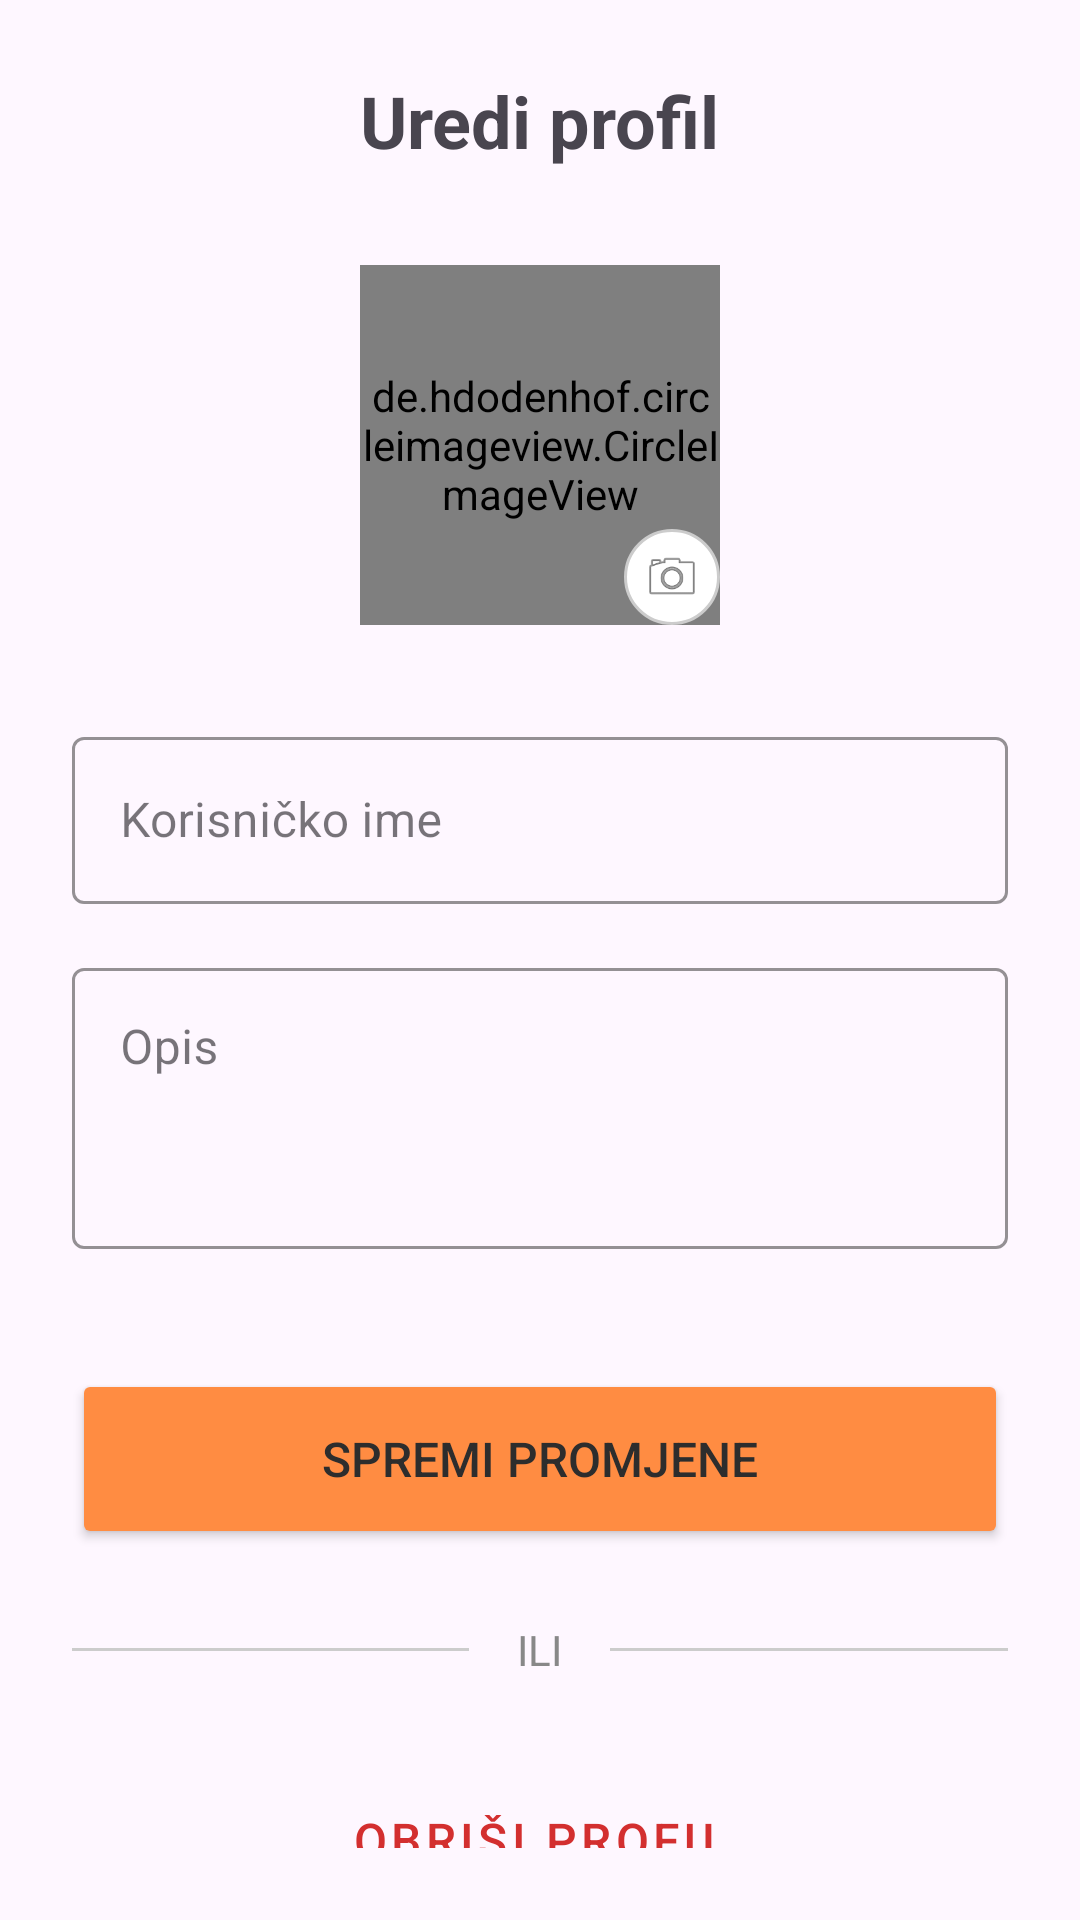

This screen was rendered from an Android layout file. Write that file and the resources it references.
<!-- AndroidManifest.xml: application theme Theme.HabitTracker -->
<!-- res/layout/activity_edit_profile.xml -->
<?xml version="1.0" encoding="utf-8"?>
<LinearLayout xmlns:android="http://schemas.android.com/apk/res/android"
    android:layout_width="match_parent"
    android:layout_height="match_parent"
    xmlns:app="http://schemas.android.com/apk/res-auto"
    android:orientation="vertical"
    android:padding="24dp"
    android:gravity="center_horizontal">

    <TextView
        android:layout_width="wrap_content"
        android:layout_height="wrap_content"
        android:text="Uredi profil"
        android:textSize="24sp"
        android:textStyle="bold"
        android:layout_marginBottom="32dp"/>

    <RelativeLayout
        android:layout_width="wrap_content"
        android:layout_height="wrap_content"
        android:layout_marginBottom="32dp">

    <de.hdodenhof.circleimageview.CircleImageView
        android:id="@+id/imgEditAvatar"
        android:layout_width="120dp"
        android:layout_height="120dp"
        android:src="@drawable/ic_default_profile"
        app:civ_border_width="2dp"
        app:civ_border_color="@color/blue"/>


    <ImageView
        android:layout_width="32dp"
        android:layout_height="32dp"
        android:src="@android:drawable/ic_menu_camera"
        android:background="@drawable/circle_background"
        android:padding="6dp"
        android:layout_alignBottom="@id/imgEditAvatar"
        android:layout_alignEnd="@id/imgEditAvatar"/>
    </RelativeLayout>
    <com.google.android.material.textfield.TextInputLayout
        android:layout_width="match_parent"
        android:layout_height="wrap_content"
        android:hint="Korisničko ime"
        android:layout_marginBottom="16dp"
        style="@style/Widget.MaterialComponents.TextInputLayout.OutlinedBox"
        app:boxStrokeColor="@color/app_accent"
        app:hintTextColor="@color/app_accent">

        <com.google.android.material.textfield.TextInputEditText
            android:id="@+id/etUsername"
            android:layout_width="match_parent"
            android:layout_height="wrap_content"
            android:inputType="textPersonName"
            android:textColor="@color/black"/>
    </com.google.android.material.textfield.TextInputLayout>


    <com.google.android.material.textfield.TextInputLayout
        android:layout_width="match_parent"
        android:layout_height="wrap_content"
        android:hint="Opis"
        style="@style/Widget.MaterialComponents.TextInputLayout.OutlinedBox"
        app:boxStrokeColor="@color/app_accent"
        app:hintTextColor="@color/app_accent">

        <com.google.android.material.textfield.TextInputEditText
            android:id="@+id/etBio"
            android:layout_width="match_parent"
            android:layout_height="wrap_content"
            android:inputType="textMultiLine"
            android:minLines="3"
            android:gravity="top|start"
            android:textColor="@color/black"/>
    </com.google.android.material.textfield.TextInputLayout>
    <Button
        android:id="@+id/btnSaveProfile"
        android:layout_width="match_parent"
        android:layout_height="60dp"
        android:text="Spremi promjene"
        android:layout_marginTop="40dp"
        android:backgroundTint="@color/app_accent"
        android:textColor="@color/black"
        app:cornerRadius="30dp"
        android:textSize="16sp"/>

    <ProgressBar
        android:id="@+id/progressBar"
        android:layout_width="wrap_content"
        android:layout_height="wrap_content"
        android:layout_marginTop="16dp"
        android:visibility="gone"/>

    <LinearLayout
        android:layout_width="match_parent"
        android:layout_height="wrap_content"
        android:orientation="horizontal"
        android:gravity="center"
        android:layout_marginTop="24dp">

        <View
            android:layout_width="0dp"
            android:layout_height="1dp"
            android:layout_weight="1"
            android:background="#CCCCCC" />

        <TextView
            android:layout_width="wrap_content"
            android:layout_height="wrap_content"
            android:text="ILI"
            android:textColor="#888888"
            android:paddingHorizontal="16dp"
            android:textSize="14sp" />

        <View
            android:layout_width="0dp"
            android:layout_height="1dp"
            android:layout_weight="1"
            android:background="#CCCCCC" />
    </LinearLayout>

    <Button
        android:id="@+id/btnDeleteAccount"
        android:layout_width="match_parent"
        android:layout_height="60dp"
        android:text="Obriši profil"
        android:layout_marginTop="24dp"
        android:backgroundTint="#FFEDED"
        android:textColor="#D32F2F"
        app:cornerRadius="30dp"
        app:strokeColor="#D32F2F"
        app:strokeWidth="1dp"
        style="@style/Widget.MaterialComponents.Button.OutlinedButton"
        android:textSize="16sp"/>

</LinearLayout>
<!-- resources referenced by this layout -->
<resources>
  <color name="app_accent">@color/primary_orange</color>
  <color name="black">#2D2D2D</color>
  <color name="blue">@color/primary_orange</color>
  <!-- drawable circle_background (drawable) -->
  <?xml version="1.0" encoding="utf-8"?>
  <shape xmlns:android="http://schemas.android.com/apk/res/android"
      android:shape="oval">
  
  
      <solid android:color="#FFFFFF" />
  
  
      <stroke
          android:width="1dp"
          android:color="#CCCCCC"/>
  
  </shape>
  <!-- drawable ic_default_profile (drawable) -->
  <vector xmlns:android="http://schemas.android.com/apk/res/android"
      android:width="48dp"
      android:height="48dp"
      android:viewportWidth="24"
      android:viewportHeight="24">
  
  
      <path
          android:fillColor="#D1D5DB"
          android:pathData="M12,2C6.48,2 2,6.48 2,12s4.48,10 10,10 10,-4.48 10,-10S17.52,2 12,2z"/>
  
      <path
          android:fillColor="#FFFFFF"
          android:pathData="M12,6c1.93,0 3.5,1.57 3.5,3.5S13.93,13 12,13s-3.5,-1.57 -3.5,-3.5S10.07,6 12,6zM12,20c-3.03,0 -5.71,-1.38 -7.42,-3.56 0.04,-2.46 4.95,-3.81 7.42,-3.81s7.38,1.35 7.42,3.81C17.71,18.62 15.03,20 12,20z"/>
  </vector>
  <style name="Theme.HabitTracker" parent="Base.Theme.HabitTracker" />
  <color name="primary_orange">#FF8C42</color>
  <style name="Base.Theme.HabitTracker" parent="Theme.Material3.DayNight.NoActionBar">
          
          
          <item name="colorPrimary">@color/primary_orange</item>
          <item name="colorPrimaryVariant">@color/primary_orange</item>
          <item name="colorOnPrimary">@color/black</item>
          <item name="android:statusBarColor">@color/black</item>
  
          <item name="android:windowLightStatusBar">false</item>
      </style>
</resources>
